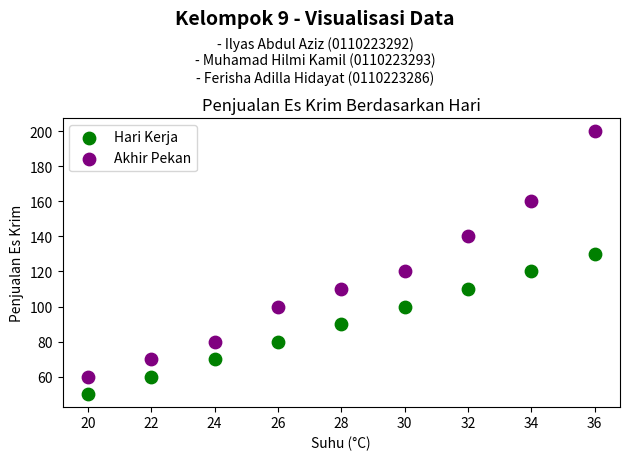

Here is the Python script that generated this plot:
import matplotlib.pyplot as plt

# Membuat List Nama
plt.figtext(0.5, 0.92, "Kelompok 9 - Visualisasi Data", ha='center', fontsize=14, fontweight='bold')
plt.figtext(0.5, 0.80, "- Ilyas Abdul Aziz (0110223292)\n- Muhamad Hilmi Kamil (0110223293)\n- Ferisha Adilla Hidayat (0110223286)",
            ha='center', fontsize=10)

# Data dummy
suhu = [20, 22, 24, 26, 28, 30, 32, 34, 36]

# Data tambahan untuk kategori hari
penjualan_kerja = [50, 60, 70, 80, 90, 100, 110, 120, 130]
penjualan_akhir_pekan = [60, 70, 80, 100, 110, 120, 140, 160, 200]

# Scatter plot multiple
plt.scatter(suhu, penjualan_kerja, color='green', label='Hari Kerja', s=80)
plt.scatter(suhu, penjualan_akhir_pekan, color='purple', label='Akhir Pekan', s=80)
plt.title('Penjualan Es Krim Berdasarkan Hari')
plt.xlabel('Suhu (°C)')
plt.ylabel('Penjualan Es Krim')
plt.legend()

plt.tight_layout(rect=[0, 0, 1, 0.80])

plt.show()